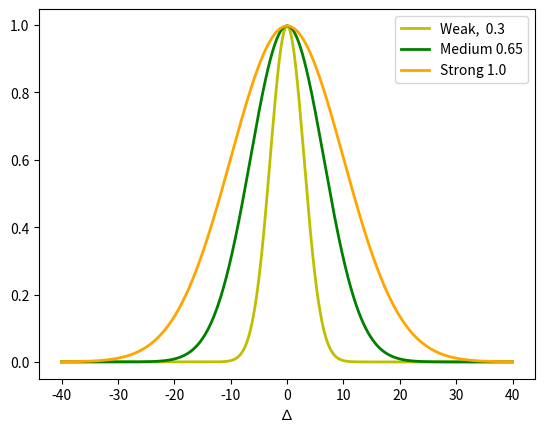

The matplotlib source for this figure:
import numpy as np
import matplotlib.pyplot as plt

def make_gauss(N, sig, mu):
    return lambda x: N/(sig * (2*np.pi)**.5) * np.e ** (-(x-mu)**2/(2 * sig**2))

def main():
    ax = plt.figure().add_subplot(1,1,1)
    x = np.arange(-40, 40, 0.01)
    s = np.array([7.5, 16.25, 25])
    m = [0, 0, 0]
    c = ['y','g','orange']
    i = s/25

    for sig, mu, color in zip(s, m, c):
        # Substitue '*10' for the cond_intensity
        gauss = make_gauss(sig, sig*0.4, mu)(x)
        ax.plot(x, gauss, color, linewidth=2)

    plt.legend([f'Weak,  {i[0]}',
                f'Medium {i[1]}',
                f'Strong {i[2]}'],
                loc='best')

    plt.xlabel("∆")

    plt.show()

if __name__ == '__main__':
   main()
